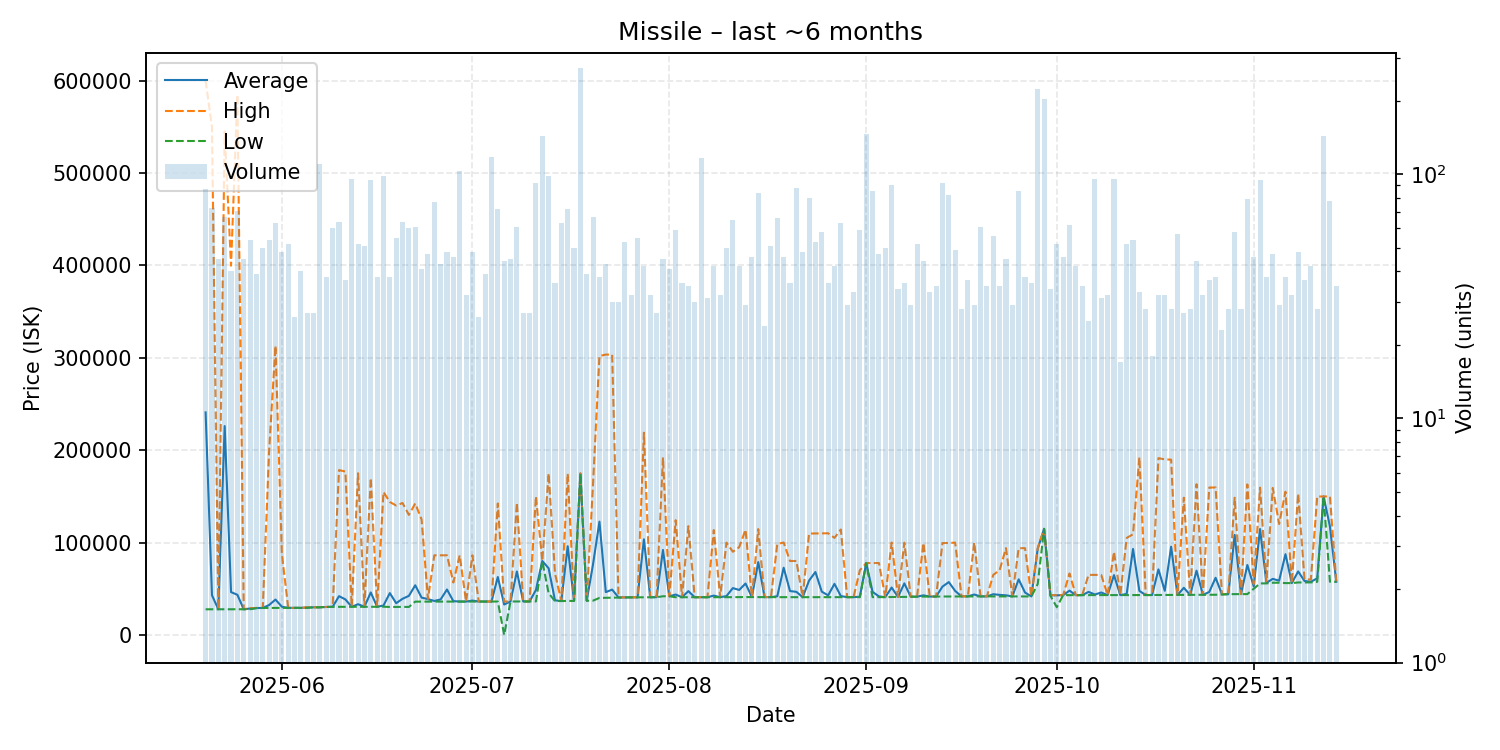

Source data for this figure (header and first rows):
date, average, highest, lowest, order_count, volume
2025-05-20, 240905, 600000, 27690, 44, 87
2025-05-21, 42885, 549950, 27690, 36, 73
2025-05-22, 27699, 27700, 27690, 21, 45
2025-05-23, 226079, 545000, 27700, 34, 67
2025-05-24, 46312, 399700, 27710, 32, 40
2025-05-25, 43410, 584700, 27720, 29, 71
2025-05-26, 27738, 27755, 27720, 19, 45
2025-05-27, 28519, 28930, 27760, 33, 54
2025-05-28, 29076, 29140, 28940, 29, 39
2025-05-29, 29146, 29150, 29140, 25, 50
2025-05-30, 32374, 199900, 29210, 26, 54
2025-05-31, 38232, 312950, 29220, 37, 63
2025-06-01, 30464, 88000, 29240, 34, 48
2025-06-02, 29241, 29250, 29240, 31, 52
2025-06-03, 29240, 29240, 29240, 23, 26
2025-06-04, 29239, 29240, 29230, 29, 40
2025-06-05, 29665, 29840, 29240, 19, 27
2025-06-06, 29850, 29850, 29850, 20, 27
2025-06-07, 29860, 29860, 29860, 39, 110
2025-06-08, 30212, 30220, 30200, 27, 38
2025-06-09, 30360, 30370, 30360, 31, 60
2025-06-10, 41922, 178400, 30360, 33, 64
2025-06-11, 38407, 176800, 30360, 24, 37
2025-06-12, 30414, 30420, 30410, 31, 96
2025-06-13, 33211, 175000, 30430, 24, 52
2025-06-14, 30440, 30440, 30440, 29, 51
2025-06-15, 45942, 169800, 30430, 33, 95
2025-06-16, 30415, 30500, 30410, 26, 38
2025-06-17, 31767, 154700, 30500, 33, 98
2025-06-18, 45229, 143900, 30230, 25, 38
2025-06-19, 34289, 140000, 30300, 34, 55
2025-06-20, 39072, 142800, 30300, 32, 64
2025-06-21, 42249, 129900, 30250, 34, 60
2025-06-22, 53694, 142300, 36000, 34, 61
2025-06-23, 40352, 124950, 36010, 22, 41
2025-06-24, 38727, 38800, 36070, 27, 47
2025-06-25, 36725, 86160, 36075, 33, 77
2025-06-26, 38399, 86140, 36070, 27, 43
2025-06-27, 49126, 86140, 36080, 27, 48
2025-06-28, 36526, 56690, 36080, 24, 46
2025-06-29, 36100, 86140, 36090, 33, 103
2025-06-30, 36090, 36100, 36090, 21, 32
2025-07-01, 37132, 86120, 36090, 25, 48
2025-07-02, 36090, 36090, 36090, 17, 26
2025-07-03, 36090, 36090, 36089, 25, 39
2025-07-04, 36095, 36100, 36090, 39, 118
2025-07-05, 62669, 142300, 36100, 39, 72
2025-07-06, 32850, 36130, 1.0, 25, 44
2025-07-07, 36160, 36160, 36150, 27, 45
2025-07-08, 68625, 143000, 36160, 39, 61
2025-07-09, 36162, 36170, 36160, 14, 27
2025-07-10, 36170, 36170, 36170, 19, 27
2025-07-11, 48588, 150000, 36220, 21, 92
2025-07-12, 80000, 80000, 80000, 36, 143
2025-07-13, 72104, 174900, 45100, 27, 98
2025-07-14, 37389, 66570, 36560, 23, 36
2025-07-15, 36633, 36640, 36630, 32, 63
2025-07-16, 95982, 174600, 36700, 24, 72
2025-07-17, 36818, 36830, 36800, 21, 50
2025-07-18, 174600, 174900, 174500, 33, 273
... 119 more rows
